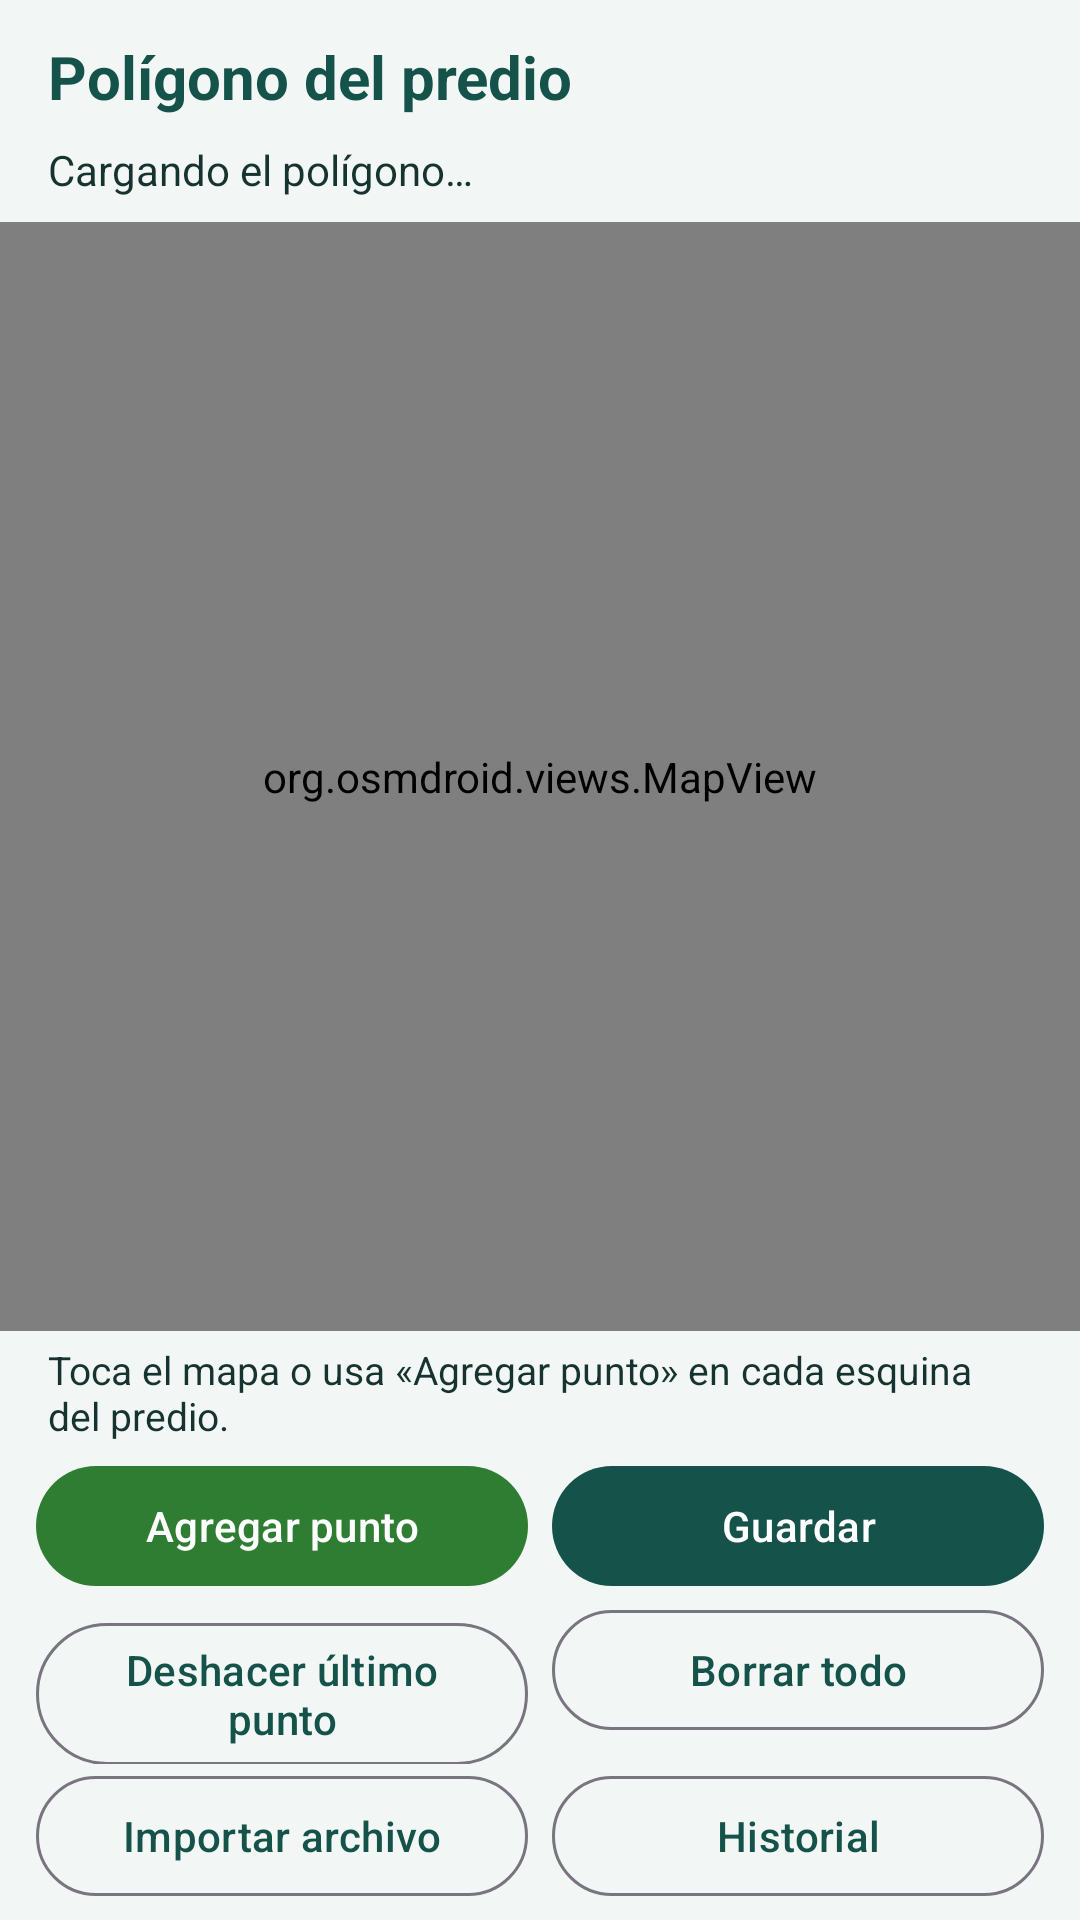

Produce the Android XML layout that renders to this screen, including the resource entries it uses.
<!-- AndroidManifest.xml: application theme Theme.Linde -->
<!-- res/layout/activity_poligono.xml -->
<?xml version="1.0" encoding="utf-8"?>
<LinearLayout xmlns:android="http://schemas.android.com/apk/res/android"
    xmlns:app="http://schemas.android.com/apk/res-auto"
    android:id="@+id/poligono_raiz"
    android:layout_width="match_parent"
    android:layout_height="match_parent"
    android:background="#F2F7F6"
    android:orientation="vertical">

    <TextView
        android:id="@+id/poligono_titulo"
        android:layout_width="match_parent"
        android:layout_height="wrap_content"
        android:paddingStart="16dp"
        android:paddingTop="12dp"
        android:paddingEnd="16dp"
        android:text="@string/poligono_titulo"
        android:textColor="#15524A"
        android:textSize="20sp"
        android:textStyle="bold" />

    <com.google.android.material.progressindicator.LinearProgressIndicator
        android:id="@+id/poligono_progreso"
        android:layout_width="match_parent"
        android:layout_height="wrap_content"
        android:indeterminate="true"
        android:visibility="gone"
        app:indicatorColor="#15524A" />

    <TextView
        android:id="@+id/poligono_resumen"
        android:layout_width="match_parent"
        android:layout_height="wrap_content"
        android:paddingStart="16dp"
        android:paddingTop="8dp"
        android:paddingEnd="16dp"
        android:paddingBottom="8dp"
        android:text="@string/poligono_cargando"
        android:textColor="#163330"
        android:textSize="14sp" />

    <TextView
        android:id="@+id/poligono_aviso_estado"
        android:layout_width="match_parent"
        android:layout_height="wrap_content"
        android:layout_marginStart="16dp"
        android:layout_marginEnd="16dp"
        android:layout_marginBottom="8dp"
        android:background="#DCEEF5"
        android:padding="10dp"
        android:textColor="#163330"
        android:textSize="13sp"
        android:visibility="gone" />

    <LinearLayout
        android:id="@+id/poligono_panel_permiso"
        android:layout_width="match_parent"
        android:layout_height="wrap_content"
        android:layout_marginStart="16dp"
        android:layout_marginEnd="16dp"
        android:layout_marginBottom="8dp"
        android:background="#FBE9E7"
        android:gravity="center_vertical"
        android:orientation="horizontal"
        android:padding="8dp"
        android:visibility="gone">

        <TextView
            android:layout_width="0dp"
            android:layout_height="wrap_content"
            android:layout_weight="1"
            android:text="@string/poligono_sin_permiso"
            android:textColor="#B3261E"
            android:textSize="13sp" />

        <com.google.android.material.button.MaterialButton
            android:id="@+id/poligono_btn_permitir"
            style="@style/Widget.Material3.Button.TextButton"
            android:layout_width="wrap_content"
            android:layout_height="wrap_content"
            android:text="@string/poligono_permitir" />
    </LinearLayout>

    <LinearLayout
        android:id="@+id/poligono_panel_gps_apagado"
        android:layout_width="match_parent"
        android:layout_height="wrap_content"
        android:layout_marginStart="16dp"
        android:layout_marginEnd="16dp"
        android:layout_marginBottom="8dp"
        android:background="#FBE9E7"
        android:gravity="center_vertical"
        android:orientation="horizontal"
        android:padding="8dp"
        android:visibility="gone">

        <TextView
            android:layout_width="0dp"
            android:layout_height="wrap_content"
            android:layout_weight="1"
            android:text="@string/poligono_gps_apagado"
            android:textColor="#B3261E"
            android:textSize="13sp" />

        <com.google.android.material.button.MaterialButton
            android:id="@+id/poligono_btn_ajustes_gps"
            style="@style/Widget.Material3.Button.TextButton"
            android:layout_width="wrap_content"
            android:layout_height="wrap_content"
            android:text="@string/poligono_activar_ubicacion" />
    </LinearLayout>

    <org.osmdroid.views.MapView
        android:id="@+id/poligono_mapa"
        android:layout_width="match_parent"
        android:layout_height="0dp"
        android:layout_weight="1" />

    <TextView
        android:id="@+id/poligono_precision"
        android:layout_width="match_parent"
        android:layout_height="wrap_content"
        android:paddingStart="16dp"
        android:paddingTop="8dp"
        android:paddingEnd="16dp"
        android:textSize="15sp"
        android:textStyle="bold"
        android:visibility="gone" />

    <TextView
        android:id="@+id/poligono_puntos"
        android:layout_width="match_parent"
        android:layout_height="wrap_content"
        android:paddingStart="16dp"
        android:paddingTop="4dp"
        android:paddingEnd="16dp"
        android:text="@string/poligono_instrucciones"
        android:textColor="#163330"
        android:textSize="13sp" />

    <LinearLayout
        android:layout_width="match_parent"
        android:layout_height="wrap_content"
        android:orientation="horizontal"
        android:paddingStart="12dp"
        android:paddingTop="4dp"
        android:paddingEnd="12dp">

        <com.google.android.material.button.MaterialButton
            android:id="@+id/poligono_btn_gps"
            android:layout_width="0dp"
            android:layout_height="wrap_content"
            android:layout_marginEnd="4dp"
            android:layout_weight="1"
            android:text="@string/poligono_agregar_punto"
            app:backgroundTint="#2E7D32" />

        <com.google.android.material.button.MaterialButton
            android:id="@+id/poligono_btn_guardar"
            android:layout_width="0dp"
            android:layout_height="wrap_content"
            android:layout_marginStart="4dp"
            android:layout_weight="1"
            android:text="@string/poligono_guardar"
            app:backgroundTint="#15524A" />
    </LinearLayout>

    <LinearLayout
        android:layout_width="match_parent"
        android:layout_height="wrap_content"
        android:orientation="horizontal"
        android:paddingStart="12dp"
        android:paddingEnd="12dp">

        <com.google.android.material.button.MaterialButton
            android:id="@+id/poligono_btn_deshacer"
            style="@style/Widget.Material3.Button.OutlinedButton"
            android:layout_width="0dp"
            android:layout_height="wrap_content"
            android:layout_marginEnd="4dp"
            android:layout_weight="1"
            android:text="@string/poligono_deshacer" />

        <com.google.android.material.button.MaterialButton
            android:id="@+id/poligono_btn_borrar"
            style="@style/Widget.Material3.Button.OutlinedButton"
            android:layout_width="0dp"
            android:layout_height="wrap_content"
            android:layout_marginStart="4dp"
            android:layout_weight="1"
            android:text="@string/poligono_borrar_todo" />
    </LinearLayout>

    <LinearLayout
        android:layout_width="match_parent"
        android:layout_height="wrap_content"
        android:orientation="horizontal"
        android:paddingStart="12dp"
        android:paddingEnd="12dp"
        android:paddingBottom="4dp">

        <com.google.android.material.button.MaterialButton
            android:id="@+id/poligono_btn_importar"
            style="@style/Widget.Material3.Button.OutlinedButton"
            android:layout_width="0dp"
            android:layout_height="wrap_content"
            android:layout_marginEnd="4dp"
            android:layout_weight="1"
            android:text="@string/poligono_importar" />

        <com.google.android.material.button.MaterialButton
            android:id="@+id/poligono_btn_historial"
            style="@style/Widget.Material3.Button.OutlinedButton"
            android:layout_width="0dp"
            android:layout_height="wrap_content"
            android:layout_marginStart="4dp"
            android:layout_weight="1"
            android:text="@string/poligono_historial" />
    </LinearLayout>

    <com.google.android.material.button.MaterialButton
        android:id="@+id/poligono_btn_editar_actual"
        style="@style/Widget.Material3.Button.TextButton"
        android:layout_width="match_parent"
        android:layout_height="wrap_content"
        android:layout_marginStart="12dp"
        android:layout_marginEnd="12dp"
        android:layout_marginBottom="4dp"
        android:text="@string/poligono_editar_actual"
        android:visibility="gone" />

</LinearLayout>
<!-- resources referenced by this layout -->
<resources>
  <string name="poligono_activar_ubicacion">Activar</string>
  <string name="poligono_agregar_punto">Agregar punto</string>
  <string name="poligono_borrar_todo">Borrar todo</string>
  <string name="poligono_cargando">Cargando el polígono…</string>
  <string name="poligono_deshacer">Deshacer último punto</string>
  <string name="poligono_editar_actual">Corregir el polígono actual</string>
  <string name="poligono_gps_apagado">La ubicación del celular está apagada. Actívala para marcar puntos con el GPS.</string>
  <string name="poligono_guardar">Guardar</string>
  <string name="poligono_historial">Historial</string>
  <string name="poligono_importar">Importar archivo</string>
  <string name="poligono_instrucciones">Toca el mapa o usa «Agregar punto» en cada esquina del predio.</string>
  <string name="poligono_permitir">Permitir</string>
  <string name="poligono_sin_permiso">Sin permiso de ubicación solo puedes dibujar tocando el mapa. Para caminar el lindero con el GPS, permite la ubicación.</string>
  <string name="poligono_titulo">Polígono del predio</string>
  <style name="Theme.Linde" parent="Base.Theme.Linde" />
  <style name="Base.Theme.Linde" parent="Theme.Material3.Light.NoActionBar">
          <item name="colorPrimary">@color/linde_primario</item>
          <item name="colorOnPrimary">@color/white</item>
          <item name="colorPrimaryContainer">@color/linde_info_fondo</item>
          <item name="colorOnPrimaryContainer">@color/linde_texto</item>
          <item name="colorSecondary">@color/linde_accion</item>
          <item name="colorOnSecondary">@color/white</item>
          <item name="colorTertiary">@color/linde_info</item>
          <item name="colorError">@color/linde_error</item>
          <item name="colorErrorContainer">@color/linde_error_fondo</item>
          <item name="android:colorBackground">@color/linde_fondo</item>
          <item name="colorSurface">@color/white</item>
          <item name="colorOnSurface">@color/linde_texto</item>
          <item name="colorOnBackground">@color/linde_texto</item>
          <item name="android:windowLightStatusBar">true</item>
      </style>
  <color name="linde_primario">#15524A</color>
  <color name="white">#FFFFFFFF</color>
  <color name="linde_info_fondo">#DCEEF5</color>
  <color name="linde_texto">#163330</color>
  <color name="linde_accion">#2E7D32</color>
  <color name="linde_info">#2F8FB0</color>
  <color name="linde_error">#B3261E</color>
  <color name="linde_error_fondo">#FBE9E7</color>
  <color name="linde_fondo">#F2F7F6</color>
</resources>
